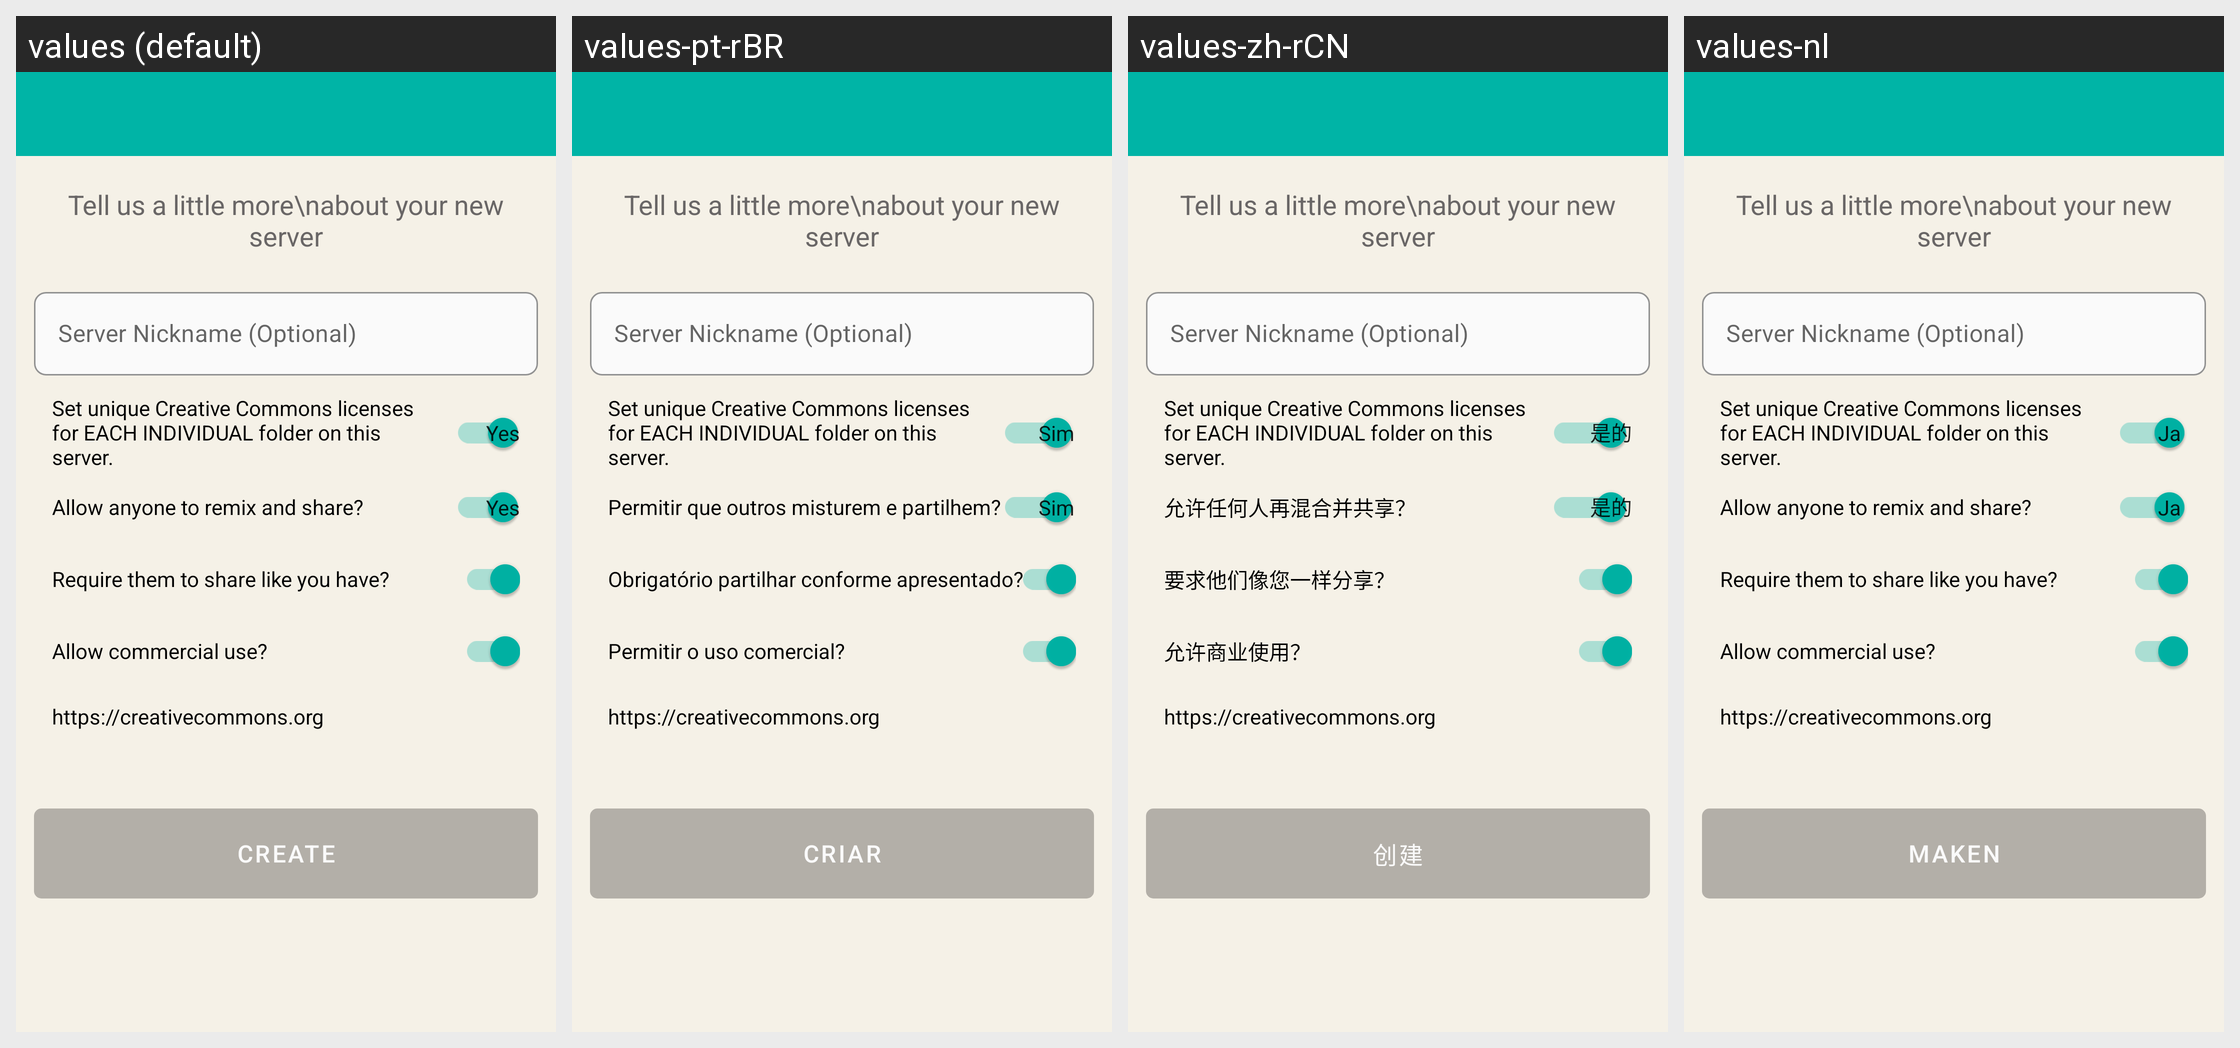

The Android screen above is rendered under several locales of the same app. Produce the string resources it draws, with the default and per-locale values.
Android screen res/layout/activity_backend_meta.xml rendered under 4 locales, left to right: values (default), values-pt-rBR, values-zh-rCN, values-nl. Device: Nexus 5 (rendered at 1080×1920; each locale shown at half size, 540×960, under a caption strip naming it); theme AppTheme.NoActionBar.
Other locales in the repository, not shown: values-ar, values-de, values-es, values-fa, values-fr, values-it, values-ru, values-sv, values-tr, values-uk, values-zh-rTW.
Strings drawn on this screen, with the default value and each locale's value (text and hints the layout hard-codes, and strings that could not be matched under every locale, appear in the picture but are not listed):

server_name_optional
  values: Server Nickname (Optional)
  values-pt-rBR: Server Nickname (Optional)  [not translated; the default value is used]
  values-zh-rCN: Server Nickname (Optional)  [not translated; the default value is used]
  values-nl: Server Nickname (Optional)  [not translated; the default value is used]

create
  values: Create
  values-pt-rBR: Criar
  values-zh-rCN: 创建
  values-nl: Maken

set_unique_creative_commons_licenses_for_each_individual_folder_on_this_server
  values: Set unique Creative Commons licenses for EACH INDIVIDUAL folder on this server.
  values-pt-rBR: Set unique Creative Commons licenses for EACH INDIVIDUAL folder on this server.  [not translated; the default value is used]
  values-zh-rCN: Set unique Creative Commons licenses for EACH INDIVIDUAL folder on this server.  [not translated; the default value is used]
  values-nl: Set unique Creative Commons licenses for EACH INDIVIDUAL folder on this server.  [not translated; the default value is used]

info_license_deriv
  values: Allow anyone to remix and share?
  values-pt-rBR: Permitir que outros misturem e partilhem?
  values-zh-rCN: 允许任何人再混合并共享？
  values-nl: Allow anyone to remix and share?  [not translated; the default value is used]

info_license_sharealike
  values: Require them to share like you have?
  values-pt-rBR: Obrigatório partilhar conforme apresentado?
  values-zh-rCN: 要求他们像您一样分享？
  values-nl: Require them to share like you have?  [not translated; the default value is used]

info_license_comm
  values: Allow commercial use?
  values-pt-rBR: Permitir o uso comercial?
  values-zh-rCN: 允许商业使用？
  values-nl: Allow commercial use?  [not translated; the default value is used]
